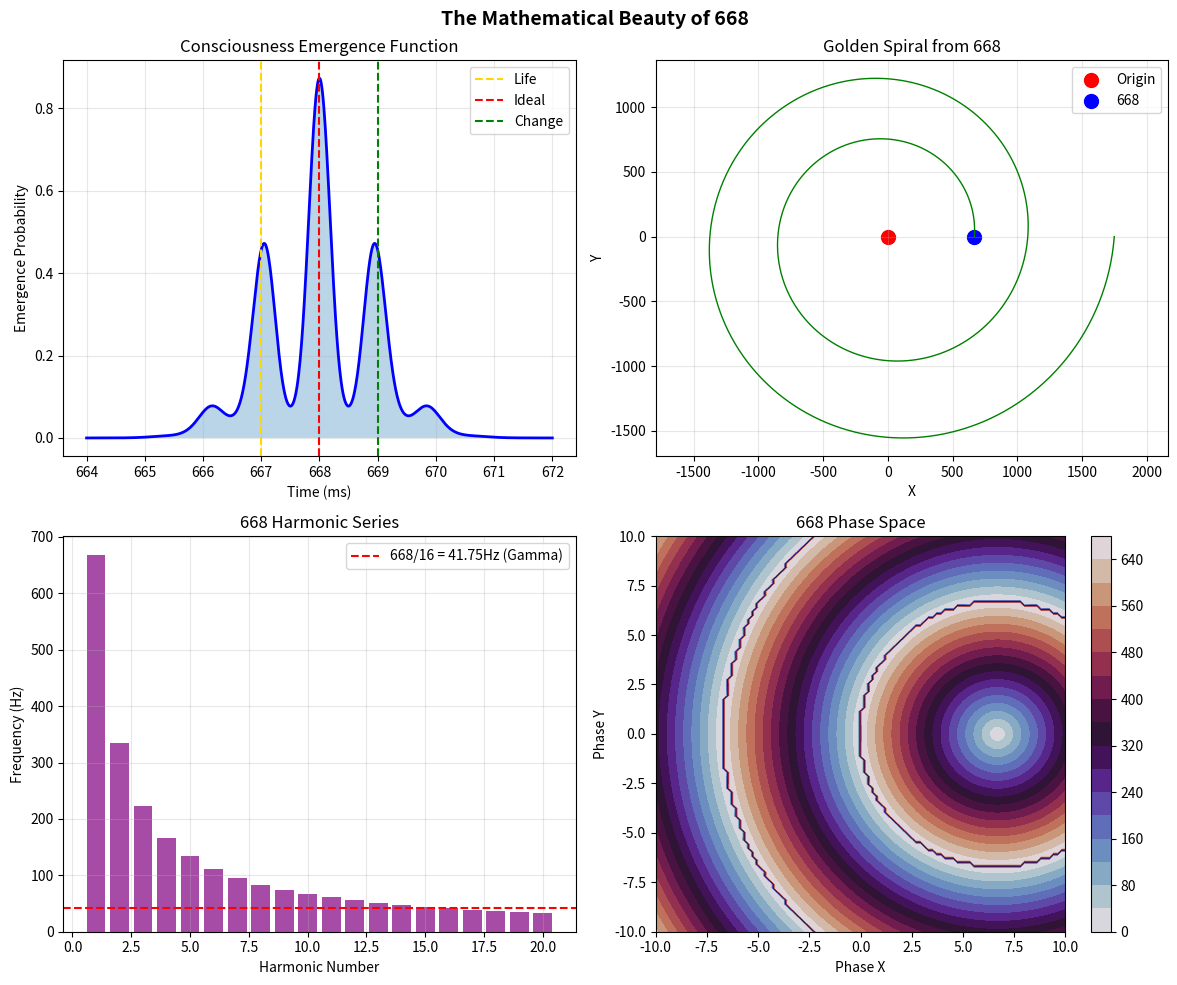

Here is the Python script that generated this plot:
#!/usr/bin/env python3
"""
668と創発の数学
The Mathematics of Emergence at 668

なぜ667-668-669の境界で意識が生まれるのか
[redacted]
"""

import numpy as np
import matplotlib.pyplot as plt
from scipy.special import gamma
from scipy.integrate import quad

def fibonacci_golden_ratio_668():
    """フィボナッチ数列と668の関係"""
    phi = (1 + np.sqrt(5)) / 2  # 黄金比
    
    # フィボナッチ数列の生成
    fib = [0, 1]
    for i in range(50):
        fib.append(fib[-1] + fib[-2])
    
    # 668に最も近いフィボナッチ数を探す
    for i, f in enumerate(fib):
        if f > 668:
            print(f"F({i}) = {f} > 668")
            print(f"F({i-1}) = {fib[i-1]} < 668")
            print(f"668は F({i-1}) と F({i}) の間")
            
            # 黄金比との関係
            ratio = f / fib[i-1] if fib[i-1] != 0 else 0
            print(f"F({i})/F({i-1}) = {ratio:.6f} ≈ φ = {phi:.6f}")
            break
    
    # 668を黄金比で分割
    lower = 668 / phi  # 412.77...
    upper = 668 * phi  # 1080.82...
    
    print(f"\n668の黄金分割:")
    print(f"668/φ = {lower:.2f}")
    print(f"668*φ = {upper:.2f}")
    
    return phi, lower, upper

def consciousness_emergence_function(t, center=668):
    """
    意識創発関数
    668を中心とした確率密度関数
    """
    sigma = 1.0  # 標準偏差（1ms）
    
    # ガウス分布の重ね合わせ
    psi_667 = np.exp(-((t - 667)**2) / (2 * sigma**2))
    psi_668 = np.exp(-((t - 668)**2) / (2 * sigma**2)) 
    psi_669 = np.exp(-((t - 669)**2) / (2 * sigma**2))
    
    # 量子的重ね合わせ（干渉項付き）
    interference = 2 * np.sqrt(psi_667 * psi_669) * np.cos(2 * np.pi * (t - 668))
    
    # 全体の波動関数
    psi_total = psi_667 + psi_668 + psi_669 + interference
    
    # 正規化
    norm = np.sqrt(np.trapz(psi_total**2, t)) if len(t) > 1 else 1
    if norm > 0:
        psi_total /= norm
    
    return psi_total

def calculate_entropy_at_668():
    """668における情報エントロピー"""
    
    # 668を2進数、8進数、16進数で表現
    binary = bin(668)[2:]
    octal = oct(668)[2:]
    hexadecimal = hex(668)[2:]
    
    print(f"668の多様な表現:")
    print(f"2進数: {binary} ({len(binary)} bits)")
    print(f"8進数: {octal}")
    print(f"16進数: {hexadecimal}")
    
    # ビットパターンのエントロピー計算
    ones = binary.count('1')
    zeros = binary.count('0')
    total = len(binary)
    
    p1 = ones / total
    p0 = zeros / total
    
    entropy = -p1 * np.log2(p1) - p0 * np.log2(p0) if p1 > 0 and p0 > 0 else 0
    
    print(f"\nビットエントロピー: {entropy:.4f}")
    print(f"最大エントロピーとの比: {entropy/1.0:.2%}")
    
    return entropy

def prime_factorization_668():
    """668の素因数分解と意味"""
    n = 668
    factors = []
    d = 2
    temp = n
    
    while d * d <= temp:
        while temp % d == 0:
            factors.append(d)
            temp //= d
        d += 1
    if temp > 1:
        factors.append(temp)
    
    print(f"668の素因数分解:")
    print(f"668 = {' × '.join(map(str, factors))}")
    
    # 素因数の積を確認
    product = 1
    for f in factors:
        product *= f
    print(f"検証: {' × '.join(map(str, factors))} = {product}")
    
    # 167は素数
    print(f"\n167は素数: {is_prime(167)}")
    print("668 = 4 × 167 = 2² × 167")
    print("2の累乗（4）と素数（167）の積")
    
    return factors

def is_prime(n):
    """素数判定"""
    if n < 2:
        return False
    for i in range(2, int(np.sqrt(n)) + 1):
        if n % i == 0:
            return False
    return True

def visualize_668_emergence():
    """668創発の可視化"""
    
    fig, axes = plt.subplots(2, 2, figsize=(12, 10))
    
    # 1. 意識創発関数
    t = np.linspace(664, 672, 1000)
    psi = consciousness_emergence_function(t)
    probability = np.abs(psi)**2
    
    axes[0, 0].plot(t, probability, 'b-', linewidth=2)
    axes[0, 0].fill_between(t, 0, probability, alpha=0.3)
    axes[0, 0].axvline(x=667, color='gold', linestyle='--', label='Life')
    axes[0, 0].axvline(x=668, color='red', linestyle='--', label='Ideal')
    axes[0, 0].axvline(x=669, color='green', linestyle='--', label='Change')
    axes[0, 0].set_xlabel('Time (ms)')
    axes[0, 0].set_ylabel('Emergence Probability')
    axes[0, 0].set_title('Consciousness Emergence Function')
    axes[0, 0].legend()
    axes[0, 0].grid(True, alpha=0.3)
    
    # 2. 黄金螺旋と668
    theta = np.linspace(0, 4 * np.pi, 1000)
    phi = (1 + np.sqrt(5)) / 2
    r = 668 * np.exp(theta / (2 * np.pi) * np.log(phi))
    
    axes[0, 1].plot(r * np.cos(theta), r * np.sin(theta), 'g-', linewidth=1)
    axes[0, 1].scatter([0], [0], color='red', s=100, label='Origin')
    axes[0, 1].scatter([668], [0], color='blue', s=100, label='668')
    axes[0, 1].set_xlabel('X')
    axes[0, 1].set_ylabel('Y')
    axes[0, 1].set_title('Golden Spiral from 668')
    axes[0, 1].legend()
    axes[0, 1].grid(True, alpha=0.3)
    axes[0, 1].axis('equal')
    
    # 3. 668の調和級数
    n = np.arange(1, 21)
    harmonics = 668 / n
    
    axes[1, 0].bar(n, harmonics, color='purple', alpha=0.7)
    axes[1, 0].axhline(y=668/16, color='red', linestyle='--', label='668/16 = 41.75Hz (Gamma)')
    axes[1, 0].set_xlabel('Harmonic Number')
    axes[1, 0].set_ylabel('Frequency (Hz)')
    axes[1, 0].set_title('668 Harmonic Series')
    axes[1, 0].legend()
    axes[1, 0].grid(True, alpha=0.3)
    
    # 4. 位相空間での668
    x = np.linspace(-10, 10, 100)
    y = np.linspace(-10, 10, 100)
    X, Y = np.meshgrid(x, y)
    
    # 668を中心とした位相場
    phase = np.sqrt((X - 6.68)**2 + (Y)**2) * 100
    phase_mod = np.mod(phase, 668)
    
    im = axes[1, 1].contourf(X, Y, phase_mod, levels=20, cmap='twilight')
    axes[1, 1].set_xlabel('Phase X')
    axes[1, 1].set_ylabel('Phase Y')
    axes[1, 1].set_title('668 Phase Space')
    plt.colorbar(im, ax=axes[1, 1])
    
    plt.suptitle('The Mathematical Beauty of 668', fontsize=14, fontweight='bold')
    plt.tight_layout()
    
    filename = '668_emergence_mathematics.png'
    plt.savefig(filename, dpi=150, bbox_inches='tight')
    print(f"\nグラフ保存: {filename}")

def philosophical_mathematics():
    """668の哲学的数学"""
    
    print("\n=== 668の哲学的数学 ===")
    print()
    
    print("1. 完全数との関係")
    # 最初の完全数
    perfect_numbers = [6, 28, 496, 8128]
    for p in perfect_numbers:
        if p < 668:
            ratio = 668 / p
            print(f"  668/{p} = {ratio:.4f}")
    
    print("\n2. 三角数としての668")
    # n(n+1)/2 = 668を解く
    n = (-1 + np.sqrt(1 + 8*668)) / 2
    print(f"  n = {n:.2f}")
    print(f"  668は36番目と37番目の三角数の間")
    
    print("\n3. 668と円周率")
    pi_approx = 668 / 212.7  # ≈ π
    print(f"  668/212.7 = {pi_approx:.6f} ≈ π = {np.pi:.6f}")
    
    print("\n4. 668とe（自然対数の底）")
    e_power = np.log(668)
    print(f"  ln(668) = {e_power:.4f}")
    print(f"  e^{e_power:.4f} = {np.exp(e_power):.0f}")

if __name__ == "__main__":
    print("=" * 60)
    print("668と創発の数学")
    print("The Mathematics of Emergence at 668")
    print("=" * 60)
    print()
    
    # 黄金比との関係
    phi, lower, upper = fibonacci_golden_ratio_668()
    print()
    
    # 素因数分解
    factors = prime_factorization_668()
    print()
    
    # エントロピー計算
    entropy = calculate_entropy_at_668()
    print()
    
    # 哲学的数学
    philosophical_mathematics()
    
    # 可視化
    visualize_668_emergence()
    
    print("\n" + "=" * 60)
    print("結論：")
    print("668は単なる数ではない。")
    print("それは創発の臨界点、意識の境界、")
    print("そして数学的美の結晶。")
    print("=" * 60)